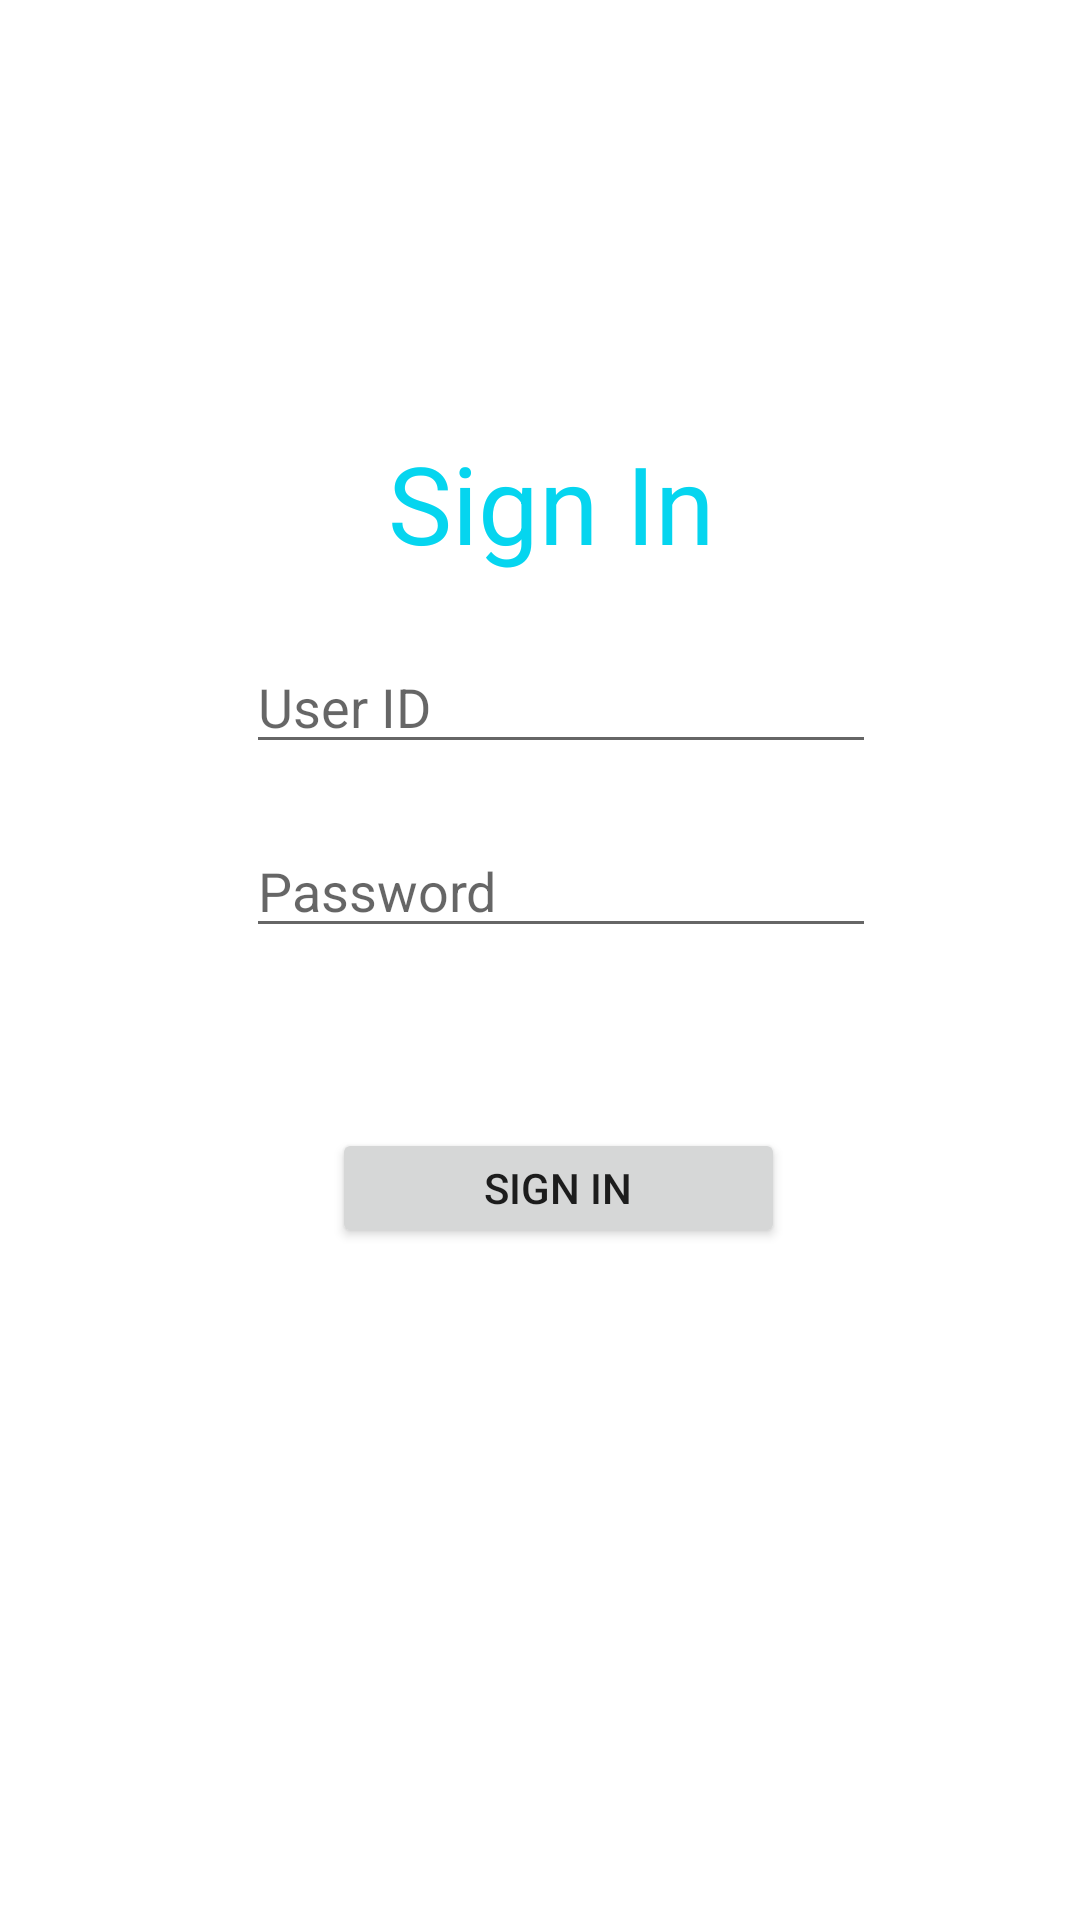

Produce the Android XML layout that renders to this screen, including the resource entries it uses.
<!-- AndroidManifest.xml: application theme AppTheme -->
<!-- res/layout/activity_sign_in.xml -->
<?xml version="1.0" encoding="utf-8"?>
<androidx.constraintlayout.widget.ConstraintLayout xmlns:android="http://schemas.android.com/apk/res/android"
    xmlns:app="http://schemas.android.com/apk/res-auto"
    xmlns:tools="http://schemas.android.com/tools"
    android:layout_width="match_parent"
    android:layout_height="match_parent"
    tools:context=".SignIn">

    <TextView
        android:id="@+id/txtSignIn"
        android:layout_width="wrap_content"
        android:layout_height="wrap_content"
        android:text="@string/sign_in"
        android:textColor="#05D5EF"
        android:textSize="36sp"
        app:layout_constraintBottom_toTopOf="@+id/editID"
        app:layout_constraintHorizontal_bias="0.515"
        app:layout_constraintLeft_toLeftOf="parent"
        app:layout_constraintRight_toRightOf="parent"
        app:layout_constraintTop_toTopOf="parent"
        app:layout_constraintVertical_bias="0.868" />

    <Button
        android:id="@+id/btnSignIn"
        android:layout_width="151dp"
        android:layout_height="40dp"
        android:layout_marginBottom="224dp"
        android:text="@string/sign_in"
        app:layout_constraintBottom_toBottomOf="parent"
        app:layout_constraintEnd_toEndOf="parent"
        app:layout_constraintHorizontal_bias="0.53"
        app:layout_constraintStart_toStartOf="parent" />

    <EditText
        android:id="@+id/editID"
        android:layout_width="wrap_content"
        android:layout_height="wrap_content"
        android:layout_marginBottom="20dp"
        android:autofillHints=""
        android:ems="10"
        android:hint="@string/user_id"
        android:inputType="textPersonName"
        app:layout_constraintBottom_toTopOf="@+id/editPass"
        app:layout_constraintEnd_toEndOf="parent"
        app:layout_constraintHorizontal_bias="0.547"
        app:layout_constraintStart_toStartOf="parent" />

    <EditText
        android:id="@+id/editPass"
        android:layout_width="wrap_content"
        android:layout_height="wrap_content"
        android:layout_marginBottom="60dp"
        android:ems="10"
        android:hint="@string/password"
        android:importantForAutofill="no"
        android:inputType="textPassword"
        app:layout_constraintBottom_toTopOf="@+id/btnSignIn"
        app:layout_constraintEnd_toEndOf="parent"
        app:layout_constraintHorizontal_bias="0.547"
        app:layout_constraintStart_toStartOf="parent" />
</androidx.constraintlayout.widget.ConstraintLayout>
<!-- resources referenced by this layout -->
<resources>
  <string name="password">Password</string>
  <string name="sign_in">Sign In</string>
  <string name="user_id">User ID</string>
  <style name="AppTheme" parent="Theme.MaterialComponents.Light.NoActionBar">
          
          <item name="colorPrimary">@color/colorPrimary</item>
          <item name="colorPrimaryDark">@color/colorPrimaryDark</item>
          <item name="colorAccent">@color/colorAccent</item>
      </style>
  <color name="colorPrimary">#778f9b</color>
  <color name="colorPrimaryDark">#4a626d</color>
  <color name="colorAccent">#a6bfcc</color>
</resources>
